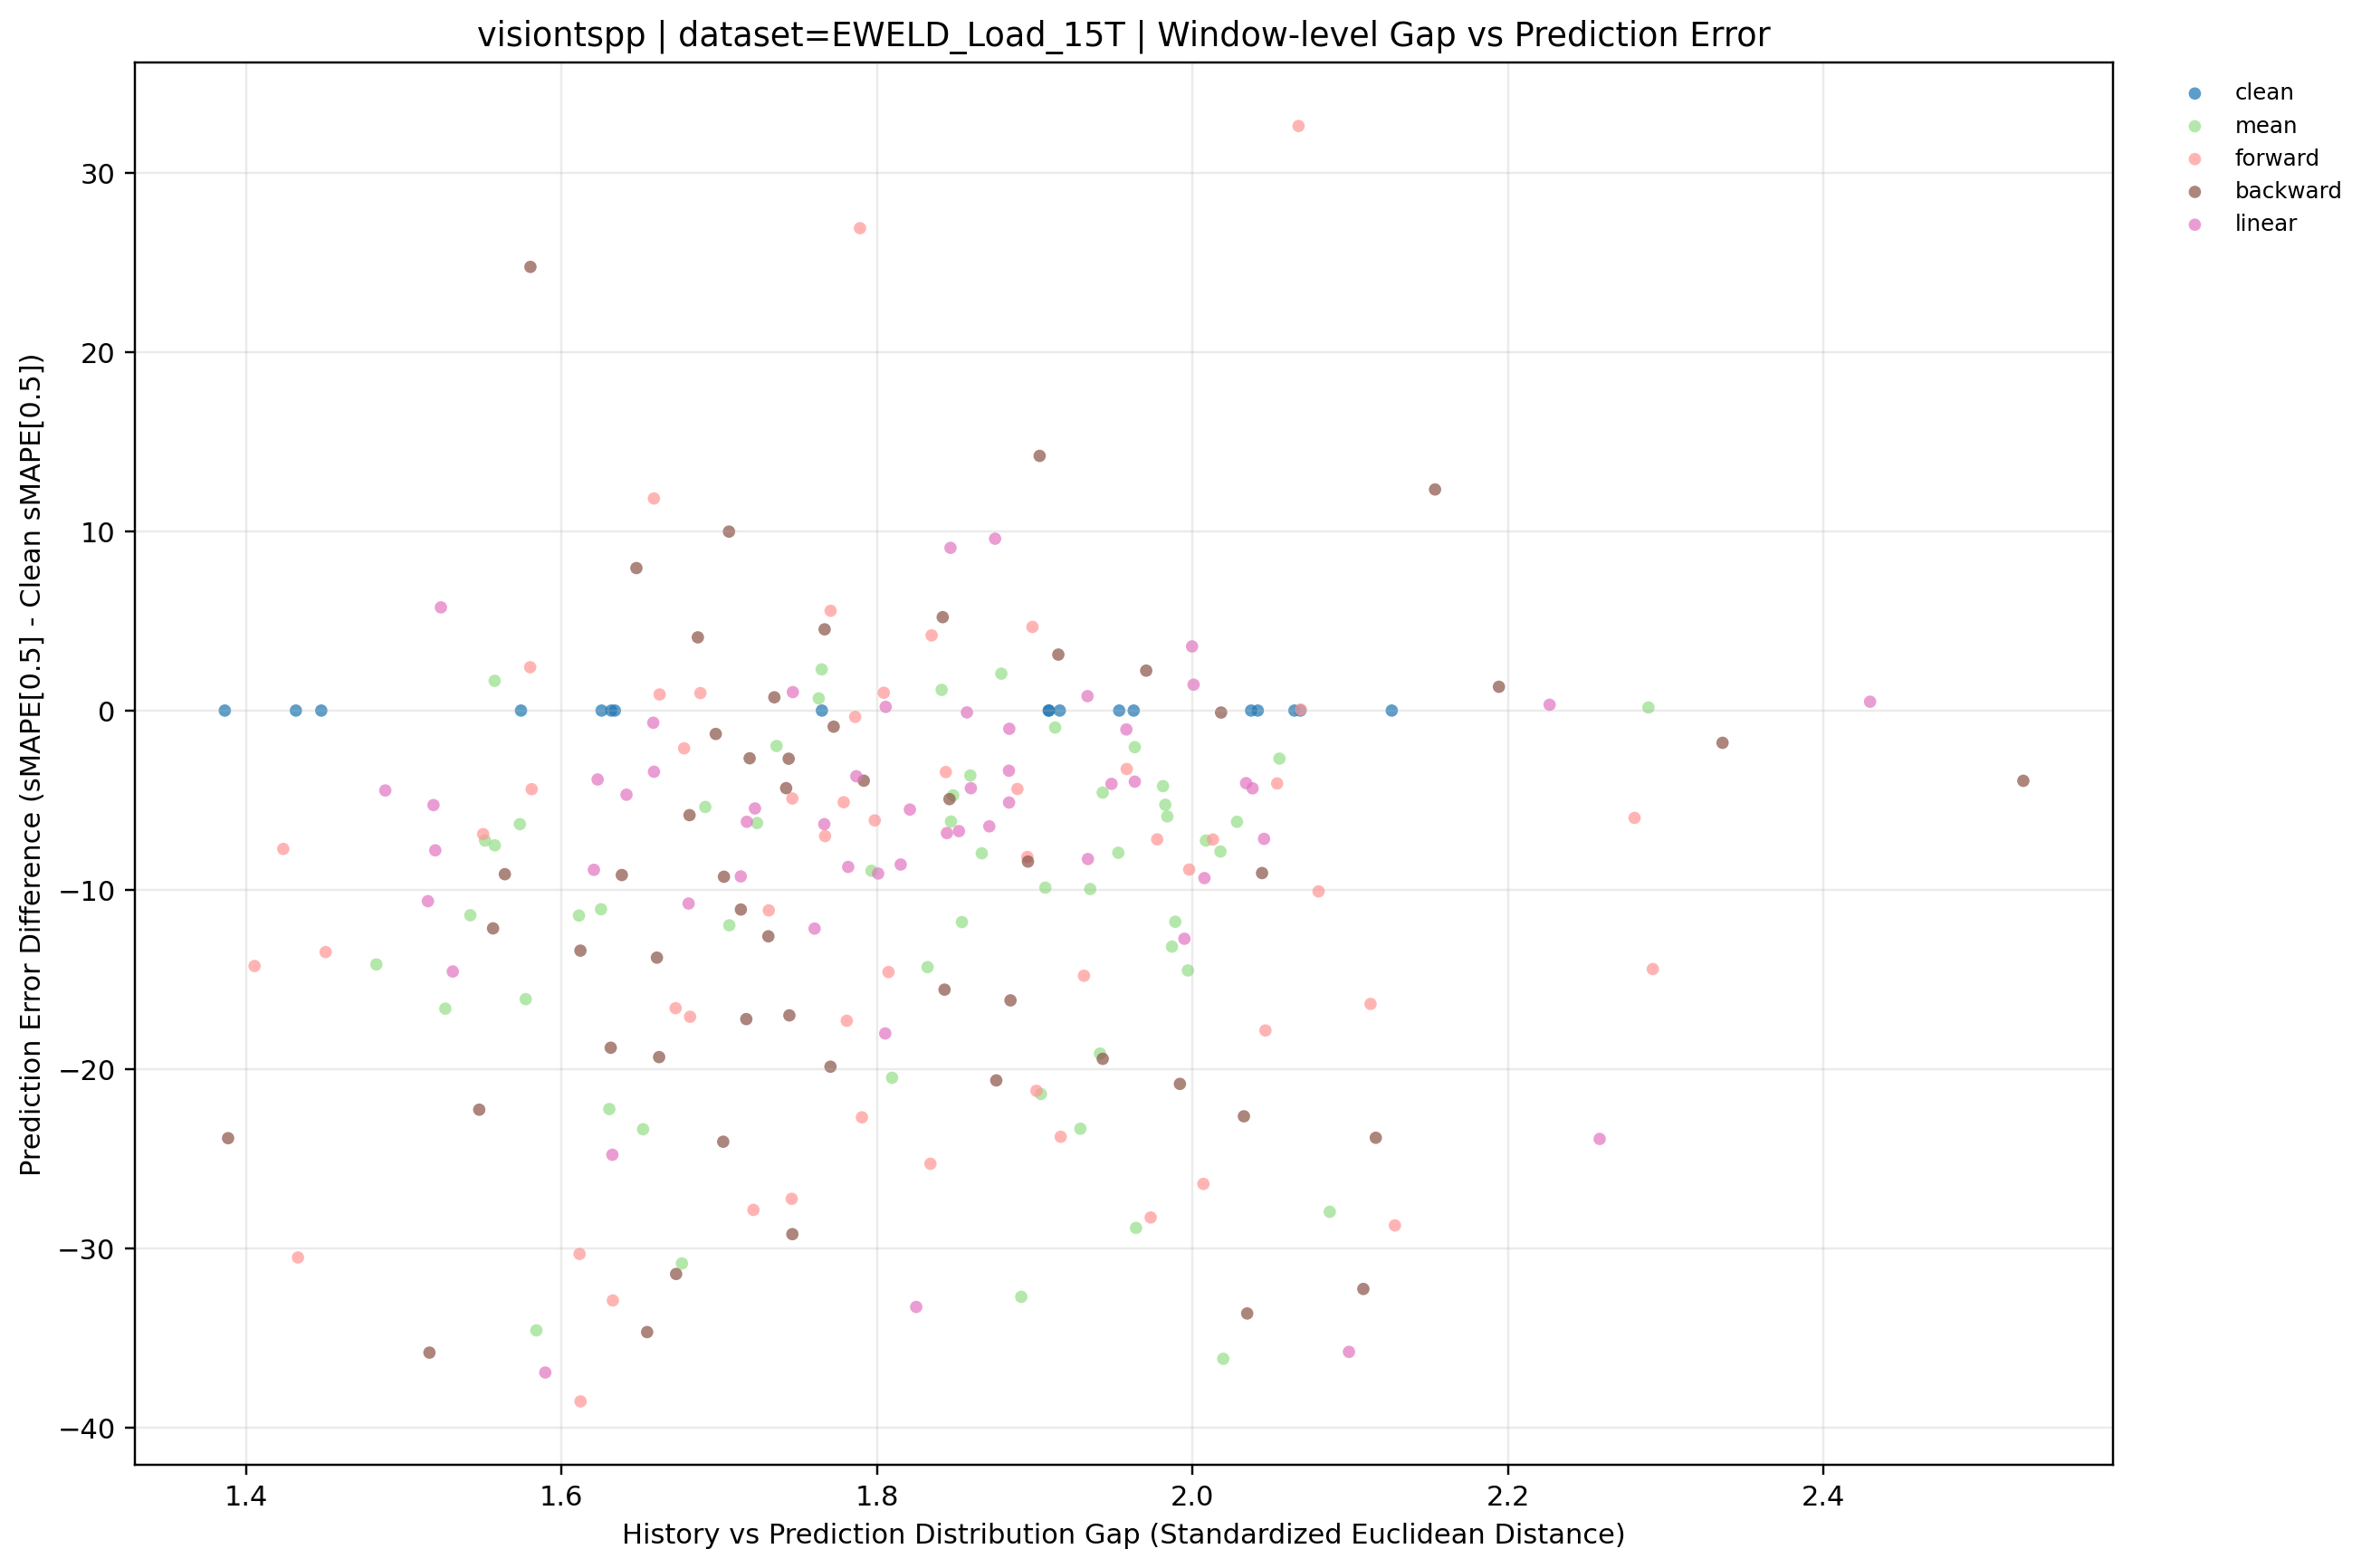

Source data for this figure (header and first rows):
dataset, term, ratio_code, imputation_method, window_idx, distribution_gap, smape, smape_diff_vs_clean, prediction_mode, y_value
EWELD_Load_15T, long, 010, backward, 0, 2.527, 108, -3.921, backward, -3.921
EWELD_Load_15T, long, 010, backward, 1, 2.044, 123.6, -9.07, backward, -9.07
EWELD_Load_15T, long, 010, backward, 2, 1.842, 132.5, 5.212, backward, 5.212
EWELD_Load_15T, long, 010, backward, 3, 1.915, 127.1, 3.125, backward, 3.125
EWELD_Load_15T, long, 010, backward, 4, 1.638, 114.9, -9.179, backward, -9.179
EWELD_Load_15T, long, 010, backward, 5, 1.744, 124, -2.687, backward, -2.687
EWELD_Load_15T, long, 010, backward, 6, 1.706, 135.4, 9.986, backward, 9.986
EWELD_Load_15T, long, 010, backward, 7, 1.647, 131.8, 7.951, backward, 7.951
EWELD_Load_15T, long, 010, backward, 8, 1.792, 118.1, -3.915, backward, -3.915
EWELD_Load_15T, long, 010, backward, 9, 1.702, 105.6, -24.06, backward, -24.06
EWELD_Load_15T, long, 010, backward, 10, 1.767, 124.3, 4.532, backward, 4.532
EWELD_Load_15T, long, 010, backward, 11, 1.631, 111, -18.82, backward, -18.82
EWELD_Load_15T, long, 010, backward, 12, 1.971, 137.7, 2.229, backward, 2.229
EWELD_Load_15T, long, 010, backward, 13, 1.673, 100.5, -31.44, backward, -31.44
EWELD_Load_15T, long, 010, backward, 14, 1.846, 124.6, -4.942, backward, -4.942
EWELD_Load_15T, long, 010, backward, 15, 1.654, 98.82, -34.69, backward, -34.69
EWELD_Load_15T, long, 010, backward, 16, 1.742, 114.3, -4.33, backward, -4.33
EWELD_Load_15T, long, 010, backward, 17, 1.885, 96.88, -16.17, backward, -16.17
EWELD_Load_15T, long, 020, backward, 0, 2.336, 110.2, -1.8, backward, -1.8
EWELD_Load_15T, long, 020, backward, 1, 2.033, 110, -22.64, backward, -22.64
EWELD_Load_15T, long, 020, backward, 2, 1.681, 121.4, -5.836, backward, -5.836
EWELD_Load_15T, long, 020, backward, 3, 2.116, 100.1, -23.84, backward, -23.84
EWELD_Load_15T, long, 020, backward, 4, 1.612, 110.7, -13.4, backward, -13.4
EWELD_Load_15T, long, 020, backward, 5, 1.744, 109.7, -17.01, backward, -17.01
EWELD_Load_15T, long, 020, backward, 6, 1.698, 124.1, -1.305, backward, -1.305
EWELD_Load_15T, long, 020, backward, 7, 1.773, 122.9, -0.8987, backward, -0.8987
EWELD_Load_15T, long, 020, backward, 8, 1.992, 101.2, -20.84, backward, -20.84
EWELD_Load_15T, long, 020, backward, 9, 1.66, 115.9, -13.79, backward, -13.79
EWELD_Load_15T, long, 020, backward, 10, 1.564, 110.7, -9.132, backward, -9.132
EWELD_Load_15T, long, 020, backward, 11, 1.735, 130.6, 0.7388, backward, 0.7388
EWELD_Load_15T, long, 020, backward, 12, 1.771, 115.6, -19.88, backward, -19.88
EWELD_Load_15T, long, 020, backward, 13, 1.557, 119.8, -12.16, backward, -12.16
EWELD_Load_15T, long, 020, backward, 14, 2.018, 129.4, -0.1102, backward, -0.1102
EWELD_Load_15T, long, 020, backward, 15, 2.154, 145.8, 12.34, backward, 12.34
EWELD_Load_15T, long, 020, backward, 16, 1.731, 106, -12.6, backward, -12.6
EWELD_Load_15T, long, 020, backward, 17, 1.714, 102, -11.1, backward, -11.1
EWELD_Load_15T, long, 030, backward, 0, 1.896, 103.5, -8.428, backward, -8.428
EWELD_Load_15T, long, 030, backward, 1, 1.746, 103.4, -29.22, backward, -29.22
EWELD_Load_15T, long, 030, backward, 2, 2.194, 128.6, 1.327, backward, 1.327
EWELD_Load_15T, long, 030, backward, 3, 1.843, 108.4, -15.57, backward, -15.57
EWELD_Load_15T, long, 030, backward, 4, 1.903, 138.3, 14.21, backward, 14.21
EWELD_Load_15T, long, 030, backward, 5, 1.719, 124.1, -2.663, backward, -2.663
EWELD_Load_15T, long, 030, backward, 6, 1.686, 129.5, 4.086, backward, 4.086
EWELD_Load_15T, long, 030, backward, 7, 1.58, 148.6, 24.76, backward, 24.76
EWELD_Load_15T, long, 030, backward, 8, 1.389, 98.14, -23.86, backward, -23.86
EWELD_Load_15T, long, 030, backward, 9, 1.943, 110.2, -19.44, backward, -19.44
EWELD_Load_15T, long, 030, backward, 10, 1.662, 100.5, -19.34, backward, -19.34
EWELD_Load_15T, long, 030, backward, 11, 1.717, 112.6, -17.22, backward, -17.22
EWELD_Load_15T, long, 030, backward, 12, 1.548, 113.2, -22.27, backward, -22.27
EWELD_Load_15T, long, 030, backward, 13, 2.035, 98.27, -33.65, backward, -33.65
EWELD_Load_15T, long, 030, backward, 14, 1.876, 108.9, -20.64, backward, -20.64
EWELD_Load_15T, long, 030, backward, 15, 1.516, 97.67, -35.83, backward, -35.83
EWELD_Load_15T, long, 030, backward, 16, 1.703, 109.4, -9.273, backward, -9.273
EWELD_Load_15T, long, 030, backward, 17, 2.108, 80.78, -32.28, backward, -32.28
EWELD_Load_15T, long, , clean, 0, 2.126, 112, 0.0, clean, 0.0
EWELD_Load_15T, long, , clean, 1, 2.065, 132.6, 0.0, clean, 0.0
EWELD_Load_15T, long, , clean, 2, 2.041, 127.2, 0.0, clean, 0.0
EWELD_Load_15T, long, , clean, 3, 1.954, 124, 0.0, clean, 0.0
EWELD_Load_15T, long, , clean, 4, 2.037, 124.1, 0.0, clean, 0.0
EWELD_Load_15T, long, , clean, 5, 2.068, 126.7, 0.0, clean, 0.0
... 174 more rows
